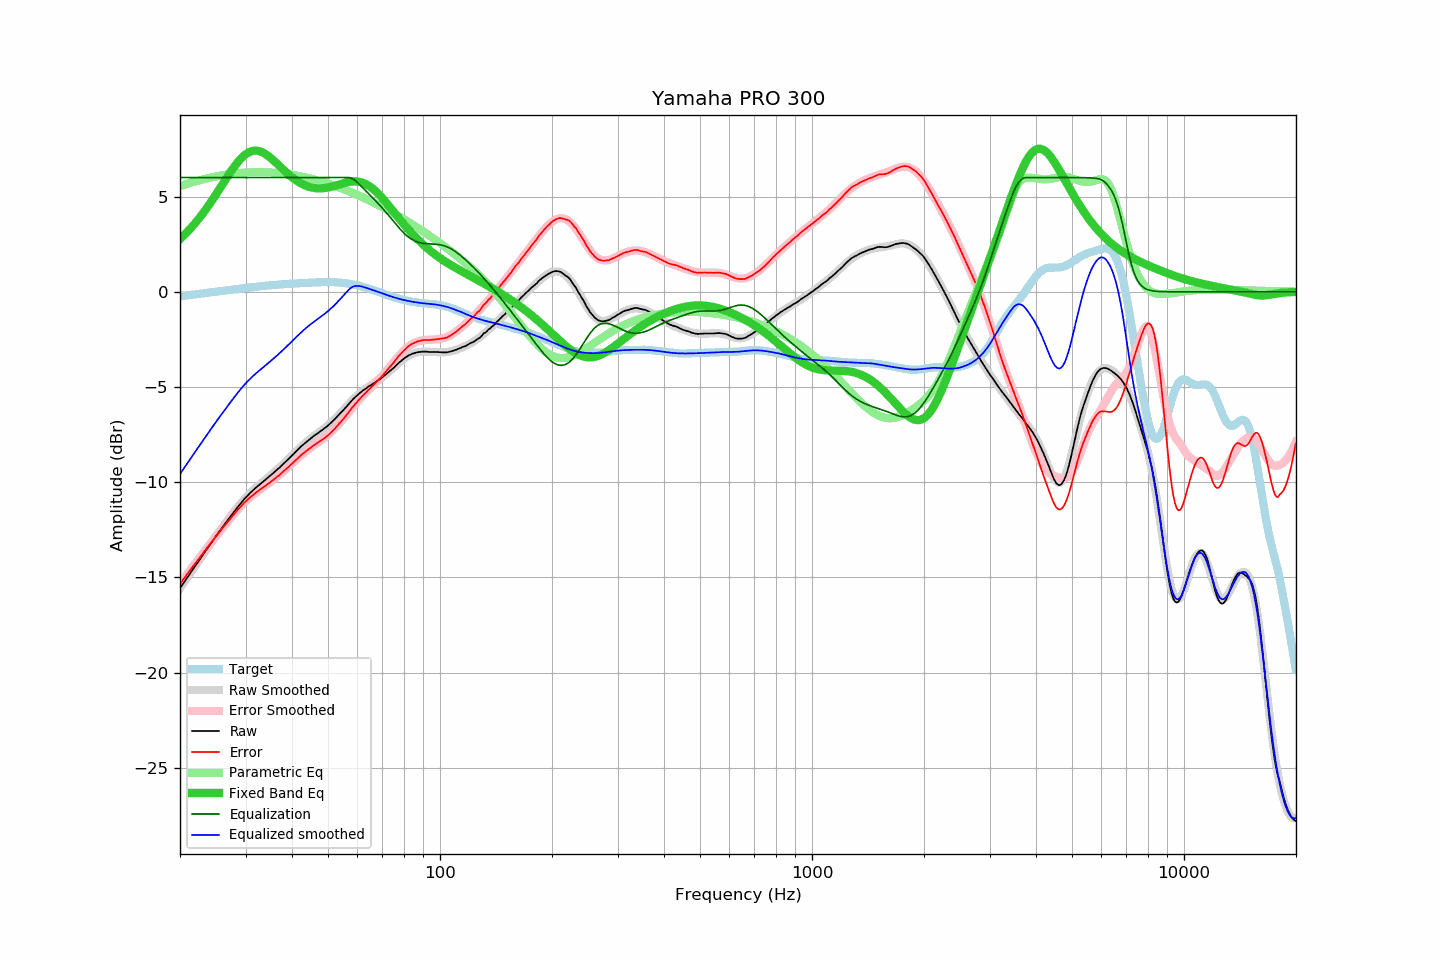

Data behind this chart, as committed beside it:
frequency, raw, error, smoothed, error_smoothed, equalization, parametric_eq, equalized_raw, equalized_smoothed, target
20.00, -15.57, -15.34, -15.57, -15.34, 6.00, 2.78, -9.57, -9.57, -0.23
20.20, -15.45, -15.23, -15.45, -15.22, 6.00, 2.85, -9.45, -9.45, -0.22
20.40, -15.32, -15.11, -15.32, -15.11, 6.00, 2.93, -9.32, -9.32, -0.21
20.61, -15.20, -15.00, -15.20, -15.00, 6.00, 3.02, -9.20, -9.20, -0.20
20.81, -15.07, -14.88, -15.07, -14.88, 6.00, 3.10, -9.07, -9.07, -0.19
21.02, -14.95, -14.77, -14.95, -14.77, 6.00, 3.19, -8.95, -8.95, -0.18
21.23, -14.83, -14.66, -14.83, -14.66, 6.00, 3.28, -8.83, -8.83, -0.17
21.44, -14.70, -14.54, -14.70, -14.54, 6.00, 3.37, -8.70, -8.70, -0.16
21.66, -14.58, -14.43, -14.58, -14.43, 6.00, 3.46, -8.58, -8.58, -0.15
21.87, -14.46, -14.32, -14.46, -14.32, 6.00, 3.56, -8.46, -8.46, -0.14
22.09, -14.34, -14.21, -14.33, -14.21, 6.00, 3.66, -8.34, -8.33, -0.13
22.31, -14.22, -14.10, -14.21, -14.09, 6.00, 3.77, -8.22, -8.21, -0.12
22.54, -14.09, -13.98, -14.09, -13.98, 6.00, 3.87, -8.09, -8.09, -0.11
22.76, -13.97, -13.87, -13.97, -13.87, 6.00, 3.98, -7.97, -7.97, -0.10
22.99, -13.85, -13.76, -13.84, -13.76, 6.00, 4.09, -7.85, -7.84, -0.08
23.22, -13.72, -13.65, -13.72, -13.65, 6.00, 4.20, -7.72, -7.72, -0.07
23.45, -13.60, -13.54, -13.60, -13.54, 6.00, 4.32, -7.60, -7.60, -0.06
23.69, -13.48, -13.43, -13.48, -13.43, 6.00, 4.44, -7.48, -7.48, -0.05
23.92, -13.36, -13.32, -13.36, -13.32, 6.00, 4.56, -7.36, -7.36, -0.04
24.16, -13.24, -13.21, -13.24, -13.21, 6.00, 4.68, -7.24, -7.24, -0.03
24.40, -13.12, -13.10, -13.12, -13.10, 6.00, 4.81, -7.12, -7.12, -0.02
24.65, -13.00, -12.99, -13.00, -12.99, 6.00, 4.93, -7.00, -7.00, -0.01
24.89, -12.88, -12.88, -12.88, -12.88, 6.00, 5.06, -6.88, -6.88, 0.00
25.14, -12.76, -12.77, -12.76, -12.78, 6.00, 5.19, -6.76, -6.76, 0.02
25.39, -12.65, -12.67, -12.65, -12.67, 6.00, 5.32, -6.65, -6.65, 0.03
25.65, -12.53, -12.57, -12.53, -12.56, 6.00, 5.46, -6.53, -6.53, 0.04
25.91, -12.41, -12.46, -12.41, -12.46, 6.00, 5.59, -6.41, -6.41, 0.05
26.16, -12.30, -12.35, -12.30, -12.35, 6.00, 5.72, -6.30, -6.30, 0.06
26.43, -12.18, -12.25, -12.18, -12.25, 6.00, 5.85, -6.18, -6.18, 0.07
26.69, -12.07, -12.15, -12.07, -12.14, 6.00, 5.98, -6.07, -6.07, 0.08
26.96, -11.96, -12.05, -11.95, -12.04, 6.00, 6.11, -5.96, -5.95, 0.09
27.23, -11.85, -11.95, -11.84, -11.94, 6.00, 6.24, -5.85, -5.84, 0.10
27.50, -11.73, -11.84, -11.73, -11.83, 6.00, 6.36, -5.73, -5.73, 0.11
27.77, -11.62, -11.74, -11.62, -11.73, 6.00, 6.48, -5.62, -5.62, 0.12
28.05, -11.51, -11.64, -11.51, -11.63, 6.00, 6.60, -5.51, -5.51, 0.13
28.33, -11.40, -11.54, -11.40, -11.54, 6.00, 6.71, -5.40, -5.40, 0.14
28.62, -11.29, -11.44, -11.29, -11.44, 6.00, 6.82, -5.29, -5.29, 0.15
28.90, -11.19, -11.35, -11.19, -11.35, 6.00, 6.91, -5.19, -5.19, 0.16
29.19, -11.08, -11.25, -11.09, -11.26, 6.00, 7.01, -5.08, -5.09, 0.17
29.48, -10.98, -11.16, -10.99, -11.17, 6.00, 7.09, -4.98, -4.99, 0.18
29.78, -10.88, -11.07, -10.89, -11.08, 6.00, 7.17, -4.88, -4.89, 0.19
30.08, -10.79, -10.99, -10.80, -11.00, 6.00, 7.23, -4.79, -4.80, 0.20
30.38, -10.70, -10.91, -10.71, -10.92, 6.00, 7.29, -4.70, -4.71, 0.21
30.68, -10.62, -10.84, -10.62, -10.84, 6.00, 7.33, -4.62, -4.62, 0.22
30.99, -10.53, -10.76, -10.54, -10.77, 6.00, 7.37, -4.53, -4.54, 0.23
31.30, -10.46, -10.70, -10.46, -10.70, 6.00, 7.39, -4.46, -4.46, 0.24
31.61, -10.38, -10.63, -10.38, -10.63, 6.00, 7.41, -4.38, -4.38, 0.25
31.93, -10.30, -10.56, -10.30, -10.56, 6.00, 7.41, -4.30, -4.30, 0.26
32.24, -10.23, -10.50, -10.23, -10.50, 6.00, 7.41, -4.23, -4.23, 0.27
32.57, -10.15, -10.43, -10.16, -10.44, 6.00, 7.39, -4.15, -4.16, 0.28
32.89, -10.08, -10.37, -10.09, -10.37, 6.00, 7.37, -4.08, -4.09, 0.29
33.22, -10.02, -10.32, -10.01, -10.31, 6.00, 7.33, -4.02, -4.01, 0.30
33.55, -9.95, -10.26, -9.94, -10.25, 6.00, 7.29, -3.95, -3.94, 0.31
33.89, -9.88, -10.20, -9.88, -10.19, 6.00, 7.24, -3.88, -3.88, 0.32
34.23, -9.81, -10.13, -9.81, -10.13, 6.00, 7.19, -3.81, -3.81, 0.32
34.57, -9.74, -10.07, -9.74, -10.07, 6.00, 7.12, -3.74, -3.74, 0.33
34.92, -9.67, -10.01, -9.66, -10.00, 6.00, 7.06, -3.67, -3.66, 0.34
35.27, -9.59, -9.94, -9.59, -9.94, 6.00, 6.99, -3.59, -3.59, 0.35
35.62, -9.52, -9.88, -9.52, -9.87, 6.00, 6.91, -3.52, -3.52, 0.36
35.97, -9.45, -9.81, -9.45, -9.81, 6.00, 6.84, -3.45, -3.45, 0.36
... 635 more rows
